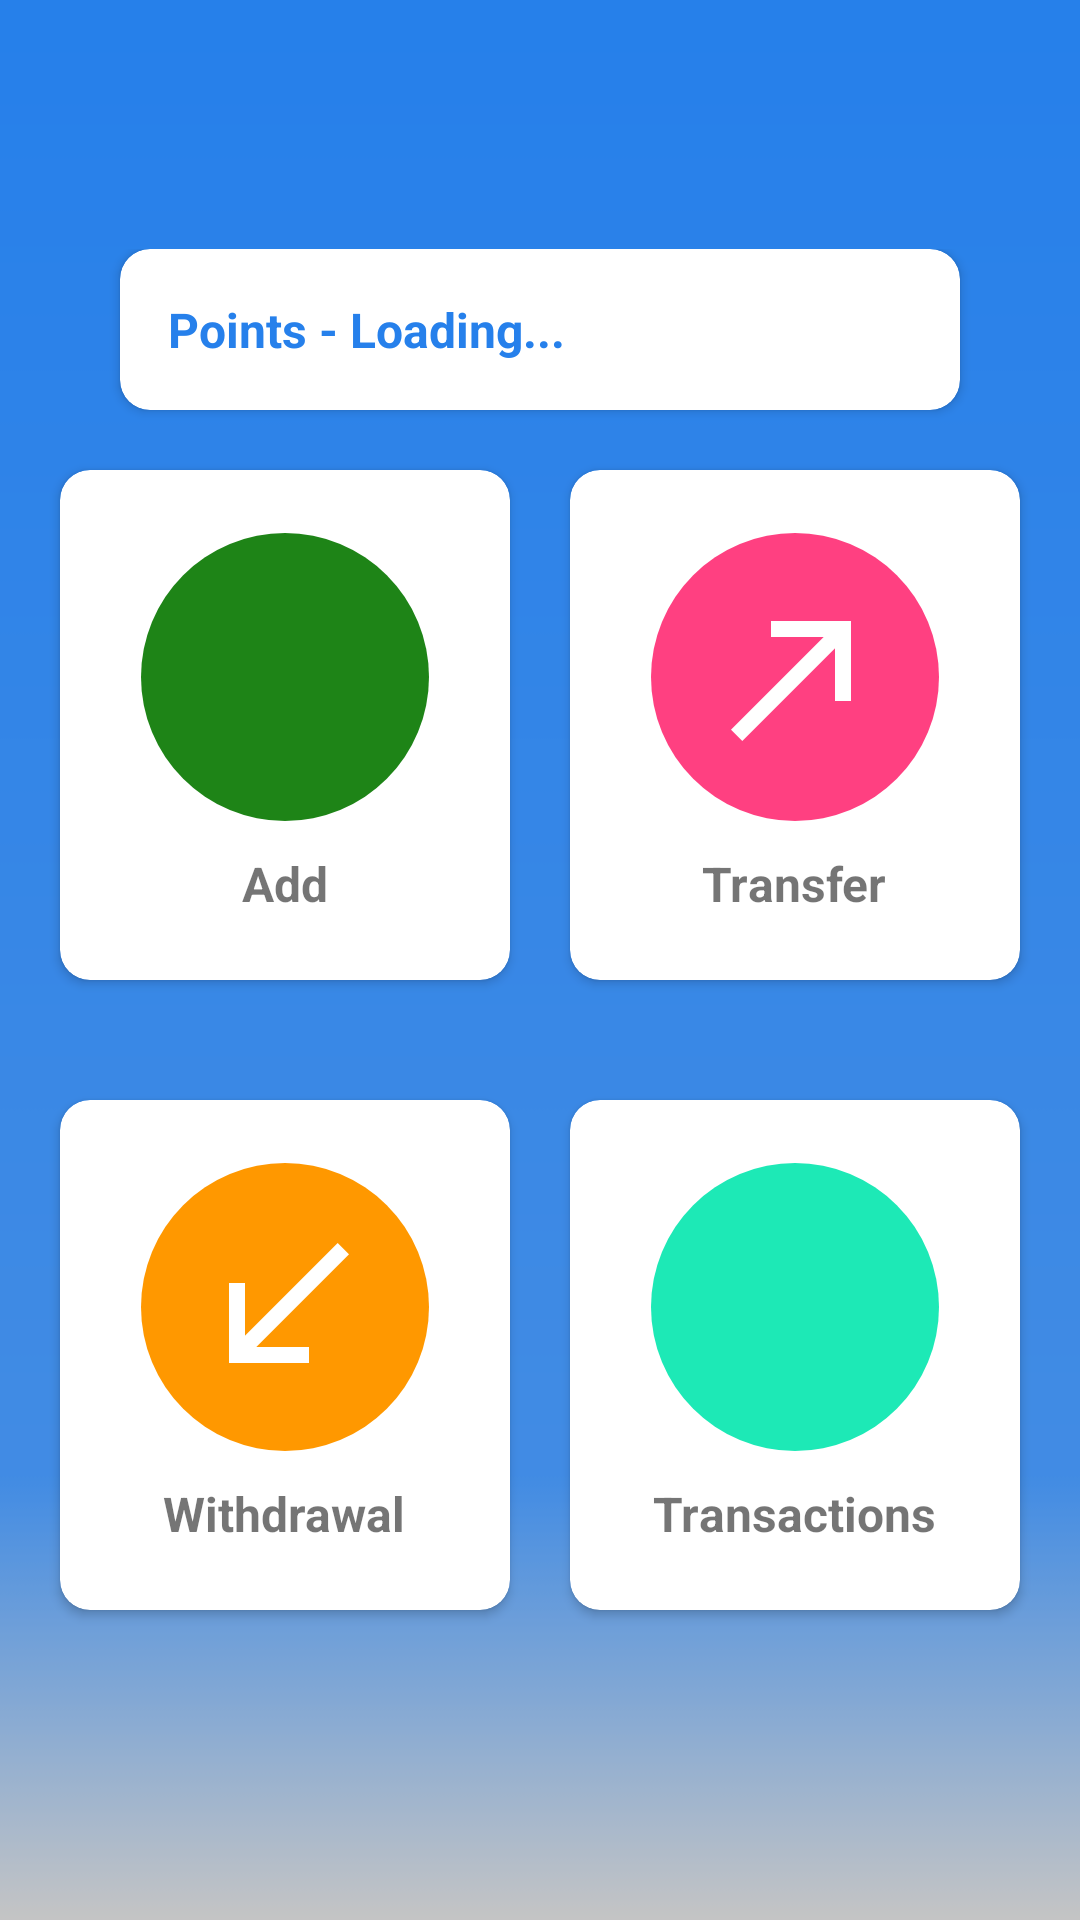

Android layout source for this screen:
<!-- AndroidManifest.xml: application theme AppTheme -->
<!-- res/layout/wallet_menu_layout.xml -->
<?xml version="1.0" encoding="utf-8"?>
<android.support.constraint.ConstraintLayout xmlns:android="http://schemas.android.com/apk/res/android"
    xmlns:app="http://schemas.android.com/apk/res-auto"
    android:layout_width="match_parent"
    android:layout_height="match_parent"
    android:background="@drawable/background">

    <ScrollView
        android:layout_width="match_parent"
        android:layout_height="match_parent">

        <LinearLayout
            android:layout_width="match_parent"
            android:layout_height="match_parent"
            android:layout_gravity="center"
            android:orientation="vertical">

            <android.support.v7.widget.CardView
                android:layout_width="match_parent"
                android:layout_height="wrap_content"
                android:layout_marginStart="40dp"
                android:layout_marginEnd="40dp"
                app:cardCornerRadius="10dp">

                <TextView
                    android:id="@+id/walletPoints"
                    android:layout_width="match_parent"
                    android:layout_height="wrap_content"
                    android:padding="@dimen/dimen_16dp"
                    android:text="Points - Loading..."
                    android:textColor="@color/colorPrimary"
                    android:textSize="@dimen/dimen_16sp"
                    android:textStyle="bold" />

            </android.support.v7.widget.CardView>

            <LinearLayout
                android:layout_width="match_parent"
                android:layout_height="wrap_content"
                android:layout_margin="@dimen/dimen_10dp"
                android:gravity="center"
                android:orientation="horizontal">

                <android.support.v7.widget.CardView
                    android:id="@+id/addPointsLayout"
                    android:layout_width="150dp"
                    android:layout_height="170dp"
                    android:layout_margin="@dimen/dimen_10dp"
                    android:clickable="true"
                    android:focusable="true"
                    android:foreground="?android:attr/selectableItemBackground"
                    app:cardCornerRadius="@dimen/dimen_10dp">

                    <LinearLayout
                        android:layout_width="match_parent"
                        android:layout_height="match_parent"
                        android:gravity="center"
                        android:orientation="vertical">

                        <ImageView
                            android:layout_width="96dp"
                            android:layout_height="96dp"
                            android:background="@drawable/circle_background_green"
                            android:padding="@dimen/dimen_16dp"
                            android:src="@drawable/ic_add_points" />

                        <TextView
                            android:layout_width="wrap_content"
                            android:layout_height="wrap_content"
                            android:layout_marginTop="@dimen/dimen_10dp"
                            android:text="Add"
                            android:textSize="@dimen/dimen_16sp"
                            android:textStyle="bold" />

                    </LinearLayout>
                </android.support.v7.widget.CardView>

                <android.support.v7.widget.CardView
                    android:id="@+id/transferLayout"
                    android:layout_width="150dp"
                    android:layout_height="170dp"
                    android:layout_margin="@dimen/dimen_10dp"
                    android:clickable="true"
                    android:focusable="true"
                    android:foreground="?android:attr/selectableItemBackground"
                    app:cardCornerRadius="@dimen/dimen_10dp">

                    <LinearLayout
                        android:layout_width="match_parent"
                        android:layout_height="match_parent"
                        android:gravity="center"
                        android:orientation="vertical">

                        <ImageView
                            android:layout_width="96dp"
                            android:layout_height="96dp"
                            android:background="@drawable/circle_background_pink"
                            android:padding="@dimen/dimen_16dp"
                            android:src="@drawable/ic_transfer" />

                        <TextView
                            android:layout_width="wrap_content"
                            android:layout_height="wrap_content"
                            android:layout_marginTop="@dimen/dimen_10dp"
                            android:text="Transfer"
                            android:textSize="@dimen/dimen_16sp"
                            android:textStyle="bold" />

                    </LinearLayout>
                </android.support.v7.widget.CardView>
            </LinearLayout>

            <LinearLayout
                android:layout_width="match_parent"
                android:layout_height="wrap_content"
                android:layout_margin="@dimen/dimen_10dp"
                android:gravity="center"
                android:orientation="horizontal">

                <android.support.v7.widget.CardView
                    android:id="@+id/withdrawalLayout"
                    android:layout_width="150dp"
                    android:layout_height="170dp"
                    android:layout_margin="@dimen/dimen_10dp"
                    android:clickable="true"
                    android:focusable="true"
                    android:foreground="?android:attr/selectableItemBackground"
                    app:cardCornerRadius="@dimen/dimen_10dp">

                    <LinearLayout
                        android:layout_width="match_parent"
                        android:layout_height="match_parent"
                        android:gravity="center"
                        android:orientation="vertical">

                        <ImageView
                            android:layout_width="96dp"
                            android:layout_height="96dp"
                            android:background="@drawable/circle_background_orange"
                            android:padding="@dimen/dimen_16dp"
                            android:src="@drawable/ic_withdrawal" />

                        <TextView
                            android:layout_width="wrap_content"
                            android:layout_height="wrap_content"
                            android:layout_marginTop="@dimen/dimen_10dp"
                            android:text="Withdrawal"
                            android:textSize="@dimen/dimen_16sp"
                            android:textStyle="bold" />

                    </LinearLayout>
                </android.support.v7.widget.CardView>

                <android.support.v7.widget.CardView
                    android:id="@+id/transactionLayout"
                    android:layout_width="150dp"
                    android:layout_height="170dp"
                    android:layout_margin="@dimen/dimen_10dp"
                    android:clickable="true"
                    android:focusable="true"
                    android:foreground="?android:attr/selectableItemBackground"
                    app:cardCornerRadius="@dimen/dimen_10dp">

                    <LinearLayout
                        android:layout_width="match_parent"
                        android:layout_height="match_parent"
                        android:gravity="center"
                        android:orientation="vertical">

                        <ImageView
                            android:layout_width="96dp"
                            android:layout_height="96dp"
                            android:background="@drawable/circle_background_teal"
                            android:padding="@dimen/dimen_16dp"
                            android:src="@drawable/ic_transactions" />

                        <TextView
                            android:layout_width="wrap_content"
                            android:layout_height="wrap_content"
                            android:layout_marginTop="@dimen/dimen_10dp"
                            android:text="Transactions"
                            android:textSize="@dimen/dimen_16sp"
                            android:textStyle="bold" />

                    </LinearLayout>
                </android.support.v7.widget.CardView>
            </LinearLayout>
        </LinearLayout>

    </ScrollView>

</android.support.constraint.ConstraintLayout>
<!-- resources referenced by this layout -->
<resources>
  <color name="colorPrimary">#2680EB</color>
  <dimen name="dimen_10dp">10dp</dimen>
  <dimen name="dimen_16dp">16dp</dimen>
  <dimen name="dimen_16sp">16sp</dimen>
  <!-- drawable background: png bitmap (drawable, 2732 bytes) -->
  <!-- drawable circle_background_green (drawable) -->
  <?xml version="1.0" encoding="utf-8"?>
  <shape xmlns:android="http://schemas.android.com/apk/res/android"
      android:shape="oval">
      <solid android:color="@color/colorGreen"></solid>
  
  </shape>
  <!-- drawable circle_background_orange (drawable-v21) -->
  <?xml version="1.0" encoding="utf-8"?>
  <shape xmlns:android="http://schemas.android.com/apk/res/android"
      android:shape="oval">
      <solid android:color="@color/orange"></solid>
  
  </shape>
  <!-- drawable circle_background_pink (drawable-v21) -->
  <?xml version="1.0" encoding="utf-8"?>
  <shape xmlns:android="http://schemas.android.com/apk/res/android"
      android:shape="oval">
      <solid android:color="@color/accent"></solid>
  
  </shape>
  <!-- drawable circle_background_teal (drawable) -->
  <?xml version="1.0" encoding="utf-8"?>
  <shape xmlns:android="http://schemas.android.com/apk/res/android"
      android:shape="oval">
      <solid android:color="@color/colorTeal"></solid>
  
  </shape>
  <!-- drawable ic_transfer: png bitmap (drawable-xhdpi, 367 bytes) -->
  <!-- drawable ic_withdrawal: png bitmap (drawable-xhdpi, 410 bytes) -->
  <style name="AppTheme" parent="BaseAppTheme" />
  <color name="colorGreen">#1E8417</color>
  <color name="orange">#FF9800</color>
  <color name="accent">#FF4081</color>
  <color name="colorTeal">#1DE9B6</color>
  <style name="BaseAppTheme" parent="Theme.AppCompat.Light.NoActionBar">
          
          <item name="colorPrimary">@color/colorPrimary</item>
          <item name="colorPrimaryDark">@color/colorPrimary</item>
          <item name="colorAccent">@color/colorAccent</item>
  
          
          <item name="drawerArrowStyle">@style/DrawerArrowStyle</item>
          
  
          <item name="android:dialogTheme">@style/DialogTheme</item>
          <item name="android:alertDialogTheme">@style/AlertDialogTheme</item>
          <item name="android:windowBackground">@color/window_background</item>
      </style>
  <color name="colorAccent">#D81B60</color>
  <style name="DrawerArrowStyle" parent="Widget.AppCompat.DrawerArrowToggle">
          <item name="spinBars">true</item>
          <item name="color">@android:color/white</item>
      </style>
  <style name="DialogTheme" parent="Base.Theme.AppCompat.Light.Dialog">
          <item name="colorPrimary">@color/colorPrimary</item>
          <item name="colorPrimaryDark">@color/colorPrimaryDark</item>
          <item name="colorAccent">@color/colorAccent</item>
          <item name="background">@color/white</item>
      </style>
  <style name="AlertDialogTheme" parent="Theme.AppCompat.Light.Dialog.Alert">
          <item name="colorPrimary">@color/colorPrimary</item>
          <item name="colorPrimaryDark">@color/colorPrimaryDark</item>
          <item name="colorAccent">@color/colorAccent</item>
          <item name="background">@color/white</item>
      </style>
  <color name="window_background">#fbfbfb</color>
  <color name="colorPrimaryDark">#2680EB</color>
  <color name="white">#fff</color>
</resources>
